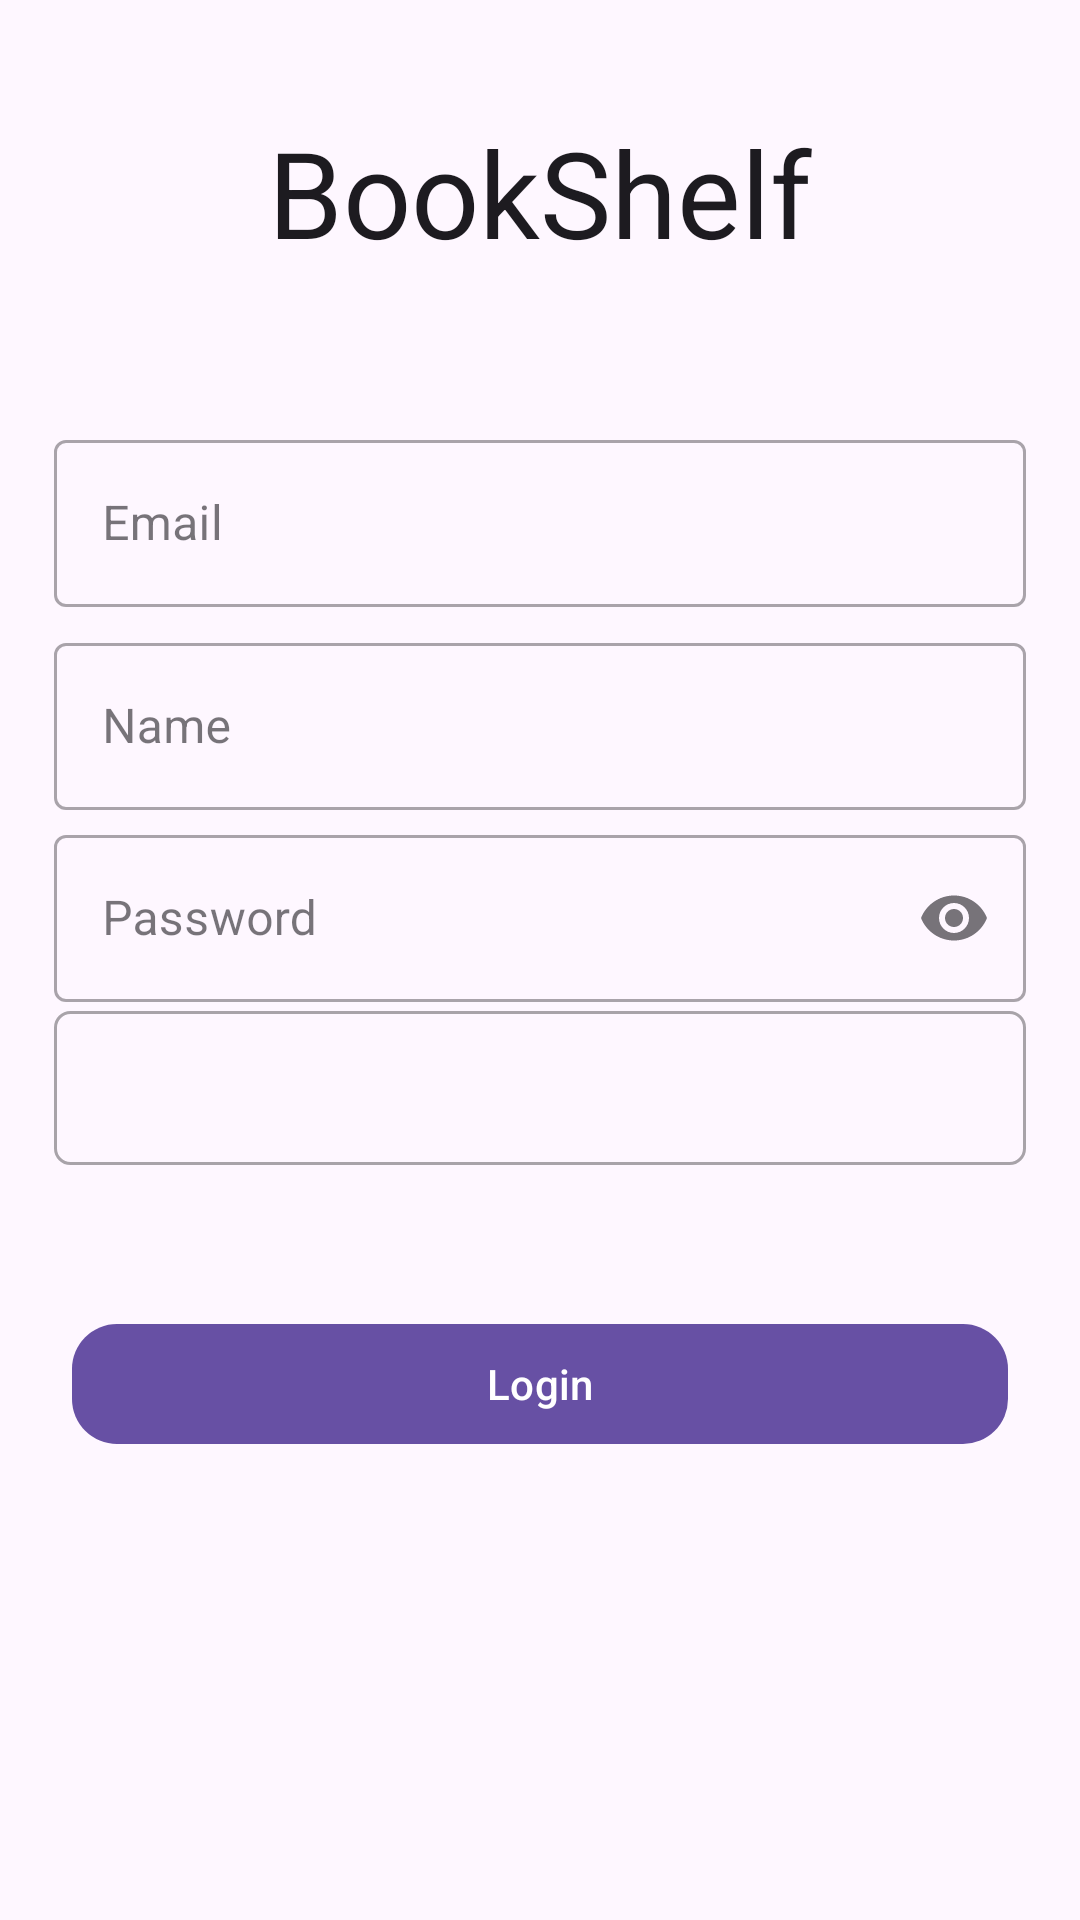

This screen was rendered from an Android layout file. Write that file and the resources it references.
<!-- AndroidManifest.xml: application theme Theme.BookShelf -->
<!-- res/layout/activity_sign_up.xml -->
<?xml version="1.0" encoding="utf-8"?>
<androidx.constraintlayout.widget.ConstraintLayout xmlns:android="http://schemas.android.com/apk/res/android"
    xmlns:app="http://schemas.android.com/apk/res-auto"
    xmlns:tools="http://schemas.android.com/tools"
    android:id="@+id/main"
    android:layout_width="match_parent"
    android:layout_height="match_parent"
    tools:context=".signup.SignUpActivity">

    <androidx.appcompat.widget.AppCompatTextView
        android:layout_width="wrap_content"
        android:layout_height="wrap_content"
        android:text="@string/app_name"
        android:textAppearance="?android:attr/textAppearanceLarge"
        android:textSize="40sp"
        app:layout_constraintBottom_toBottomOf="@id/guideline"
        app:layout_constraintLeft_toLeftOf="parent"
        app:layout_constraintRight_toRightOf="parent"
        app:layout_constraintTop_toTopOf="parent" />

    <androidx.constraintlayout.widget.Guideline
        android:id="@+id/guideline"
        android:layout_width="match_parent"
        android:layout_height="0dp"
        android:orientation="horizontal"
        app:layout_constraintGuide_percent="0.20" />

    <com.google.android.material.textfield.TextInputLayout
        android:id="@+id/txtLay_emailAdd"
        style="@style/Widget.MaterialComponents.TextInputLayout.OutlinedBox"
        android:layout_width="0dp"
        android:layout_height="0dp"
        android:hint="@string/email"
        app:endIconMode="clear_text"
        app:layout_constraintBottom_toBottomOf="parent"
        app:layout_constraintEnd_toEndOf="parent"
        app:layout_constraintHeight_percent="0.1"
        app:layout_constraintStart_toStartOf="parent"
        app:layout_constraintTop_toBottomOf="@id/guideline"
        app:layout_constraintVertical_bias="0.03"
        app:layout_constraintWidth_max="488dp"
        app:layout_constraintWidth_percent="0.9">

        <com.google.android.material.textfield.TextInputEditText
            android:id="@+id/email"
            android:layout_width="match_parent"
            android:layout_height="wrap_content"
            android:maxLength="20" />
    </com.google.android.material.textfield.TextInputLayout>

    <com.google.android.material.textfield.TextInputLayout
        android:id="@+id/txtLay_nameAdd"
        style="@style/Widget.MaterialComponents.TextInputLayout.OutlinedBox"
        android:layout_width="0dp"
        android:layout_height="0dp"
        android:hint="@string/name"
        app:endIconMode="clear_text"
        app:layout_constraintBottom_toBottomOf="parent"
        app:layout_constraintEnd_toEndOf="parent"
        app:layout_constraintHeight_percent="0.1"
        app:layout_constraintStart_toStartOf="parent"
        app:layout_constraintTop_toBottomOf="@id/txtLay_emailAdd"
        app:layout_constraintVertical_bias="0.01"
        app:layout_constraintWidth_max="488dp"
        app:layout_constraintWidth_percent="0.9">

        <com.google.android.material.textfield.TextInputEditText
            android:id="@+id/username"
            android:layout_width="match_parent"
            android:layout_height="wrap_content"
            android:maxLength="20" />
    </com.google.android.material.textfield.TextInputLayout>

    <com.google.android.material.textfield.TextInputLayout
        android:id="@+id/txtLay_pass_signup"
        style="@style/Widget.MaterialComponents.TextInputLayout.OutlinedBox"
        android:layout_width="0dp"
        android:layout_height="0dp"
        android:hint="@string/password_hint"
        app:endIconMode="password_toggle"
        app:layout_constraintEnd_toEndOf="parent"
        app:layout_constraintHeight_percent="0.1"
        app:layout_constraintStart_toStartOf="parent"
        app:layout_constraintTop_toBottomOf="@+id/txtLay_nameAdd"
        app:layout_constraintWidth_max="488dp"
        app:layout_constraintWidth_percent="0.9">

        <com.google.android.material.textfield.TextInputEditText
            android:id="@+id/password"
            android:layout_width="match_parent"
            android:layout_height="wrap_content"
            android:inputType="textPassword"
            android:maxLength="15" />
    </com.google.android.material.textfield.TextInputLayout>

    <Spinner
        android:id="@+id/country_dropdown"
        style="@style/Widget.MaterialComponents.TextInputLayout.OutlinedBox"
        android:layout_width="0dp"
        android:layout_height="0dp"
        android:background="@drawable/outline"
        android:spinnerMode="dropdown"
        app:layout_constraintEnd_toEndOf="parent"
        app:layout_constraintHeight_percent="0.08"
        app:layout_constraintStart_toStartOf="parent"
        app:layout_constraintTop_toBottomOf="@id/txtLay_pass_signup"
        app:layout_constraintWidth_max="488dp"
        app:layout_constraintWidth_percent="0.9" />

    <com.google.android.material.button.MaterialButton
        android:id="@+id/sign_up"
        android:layout_width="0dp"
        android:layout_height="48dp"
        android:layout_marginHorizontal="24dp"
        android:text="@string/login"
        app:cornerRadius="15dp"
        app:layout_constraintBottom_toBottomOf="parent"
        app:layout_constraintEnd_toEndOf="parent"
        app:layout_constraintHeight_percent="0.1"
        app:layout_constraintHorizontal_bias="0.5"
        app:layout_constraintStart_toStartOf="parent"
        app:layout_constraintTop_toBottomOf="@+id/country_dropdown"
        app:layout_constraintVertical_bias="0.24000001"
        app:layout_constraintWidth_max="320dp" />

    <androidx.appcompat.widget.AppCompatTextView
        android:id="@+id/success"
        android:layout_width="match_parent"
        android:layout_height="wrap_content"
        android:layout_margin="@dimen/standard_padding"
        android:textAppearance="?android:attr/textAppearanceMedium"
        android:textColor="@color/colorPrimaryDark"
        android:visibility="gone"
        app:layout_constraintLeft_toLeftOf="parent"
        app:layout_constraintRight_toRightOf="parent"
        app:layout_constraintTop_toBottomOf="@id/sign_up"
        tools:text="@string/already_signedin" />

</androidx.constraintlayout.widget.ConstraintLayout>
<!-- resources referenced by this layout -->
<resources>
  <color name="colorPrimaryDark">#00574B</color>
  <!-- drawable outline (drawable) -->
  <?xml version="1.0" encoding="utf-8"?>
  <shape xmlns:android="http://schemas.android.com/apk/res/android">
      <stroke
          android:width="1dp"
          android:color="@color/border" />
      <corners android:radius="5dp" />
  </shape>
  <string name="already_signedin">You are now done with login. Move to your real MainActivity</string>
  <string name="app_name">BookShelf</string>
  <string name="email">Email</string>
  <string name="login">Login</string>
  <string name="name">Name</string>
  <string name="password_hint">Password</string>
  <style name="Theme.BookShelf" parent="Base.Theme.BookShelf" />
  <color name="border">#a8a3a9</color>
  <style name="Base.Theme.BookShelf" parent="Theme.Material3.DayNight.NoActionBar">
          
          
      </style>
</resources>
